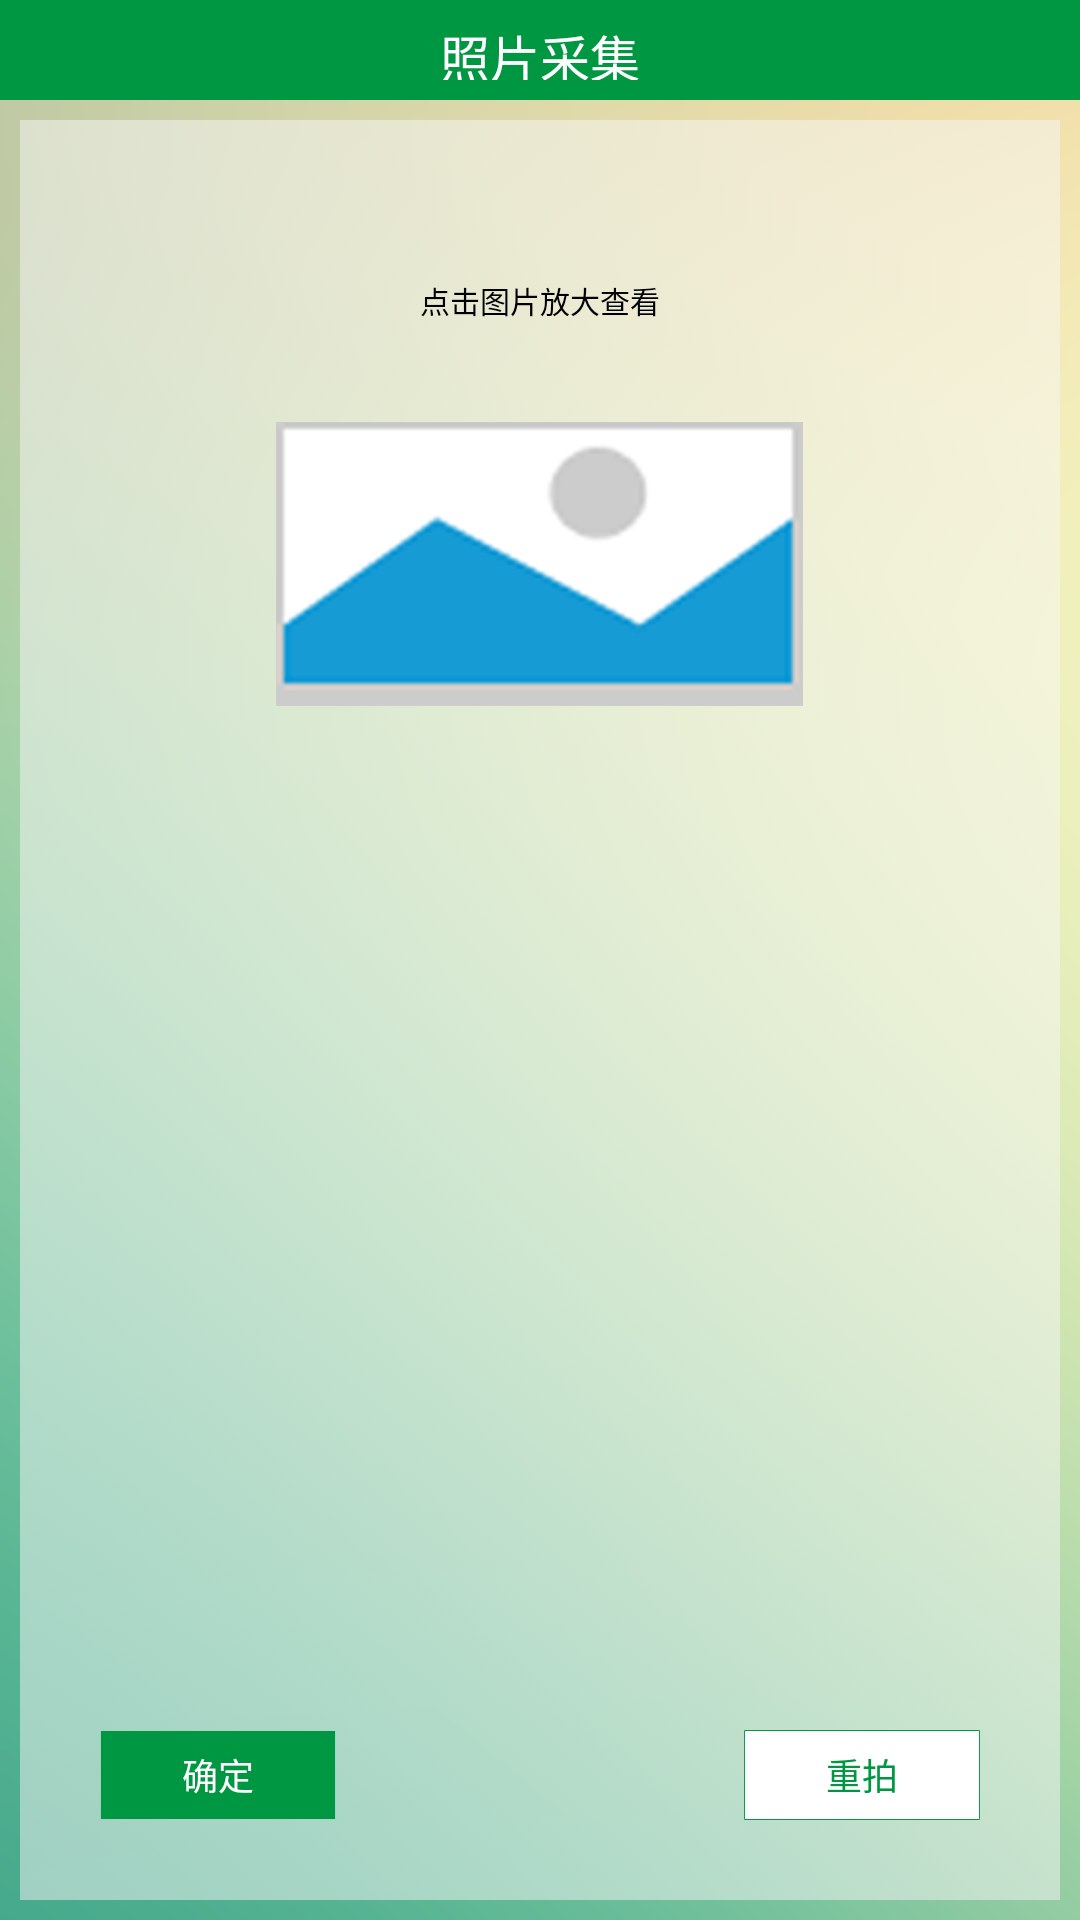

Layout XML and referenced resources for this Android screen:
<!-- AndroidManifest.xml: activity theme android:Theme.NoTitleBar -->
<!-- res/layout/activity_compare.xml -->
<?xml version="1.0" encoding="utf-8"?>

<RelativeLayout xmlns:android="http://schemas.android.com/apk/res/android"
      android:orientation="vertical"
      android:layout_width="fill_parent"
      android:layout_height="fill_parent"
      android:id="@+id/rlCompareBack"
      android:background="@drawable/mainback">
    <RelativeLayout
            android:layout_width="fill_parent"
            android:layout_height="100px" android:layout_alignParentTop="true"
            android:layout_alignParentLeft="true" android:background="@drawable/titleback"
            android:id="@+id/relativeLayout">
        <TextView
                android:layout_width="wrap_content"
                android:layout_height="60px"
                android:text="@string/zhaopiancaiji"
                android:id="@+id/lblCompareTitle"
                android:layout_centerVertical="true" android:layout_centerHorizontal="true"
                android:textColor="@color/white" android:textSize="@dimen/TitleFontSize"/>
    </RelativeLayout>
    <RelativeLayout
            android:layout_width="fill_parent"
            android:layout_height="fill_parent" android:layout_below="@+id/relativeLayout"
            android:layout_alignParentLeft="true" android:layout_alignParentBottom="true"
            android:layout_alignParentRight="true" android:layout_margin="20px"
            android:background="@drawable/registerback">

        <ImageView
                android:layout_width="527px"
                android:layout_height="527px"
                android:id="@+id/imgCompare_Photo" android:layout_alignParentTop="true"
                android:layout_centerHorizontal="true" android:layout_marginTop="180px" android:scaleType="fitCenter"
                android:src="@drawable/defaultimgback"/>
        <Button
                android:layout_width="236px"
                android:layout_height="90px"
                android:text="@string/queding"
                android:id="@+id/btnCompare_OK" android:layout_alignParentLeft="true" android:layout_alignParentBottom="true"
                android:layout_marginLeft="80px" android:layout_marginBottom="80px" android:textColor="@color/white"
                android:textSize="@dimen/ButtonFontSize" android:background="@drawable/greenrect"/>
        <Button
                android:layout_width="236px"
                android:layout_height="90px"
                android:text="@string/chongpai"
                android:id="@+id/btnCompare_ReShut" android:layout_alignParentBottom="true"
                android:layout_alignParentRight="true" android:layout_marginBottom="80px"
                android:layout_marginRight="80px" android:background="@drawable/whiterect"
                android:textColor="@color/greenmain" android:textSize="@dimen/ButtonFontSize"/>
        <TextView
                android:layout_width="wrap_content"
                android:layout_height="60px"
                android:text="@string/dianjitupianfangdachakan"
                android:id="@+id/lblHint" android:layout_alignParentTop="true"
                android:layout_marginTop="50dp" android:layout_alignRight="@+id/btnCompare_ReShut"
                android:gravity="center" android:layout_alignLeft="@+id/btnCompare_OK" android:textColor="@color/black"
                android:textSize="@dimen/EditTextFontSize"/>
    </RelativeLayout>
</RelativeLayout>
<!-- resources referenced by this layout -->
<resources>
  <color name="black">#000000</color>
  <color name="greenmain">#009742</color>
  <color name="white">#FFFFFF</color>
  <dimen name="ButtonFontSize">36px</dimen>
  <dimen name="EditTextFontSize">30px</dimen>
  <dimen name="TitleFontSize">50px</dimen>
  <!-- drawable defaultimgback: png bitmap (drawable-hdpi, 26780 bytes) -->
  <!-- drawable greenrect: png bitmap (drawable-hdpi, 3013 bytes) -->
  <!-- drawable mainback: png bitmap (drawable-hdpi, 136576 bytes) -->
  <!-- drawable registerback: png bitmap (drawable-hdpi, 7107 bytes) -->
  <!-- drawable titleback: png bitmap (drawable-hdpi, 3224 bytes) -->
  <!-- drawable whiterect: png bitmap (drawable-hdpi, 3045 bytes) -->
  <string name="chongpai">重拍</string>
  <string name="dianjitupianfangdachakan">点击图片放大查看</string>
  <string name="queding">确定</string>
  <string name="zhaopiancaiji">照片采集</string>
</resources>
